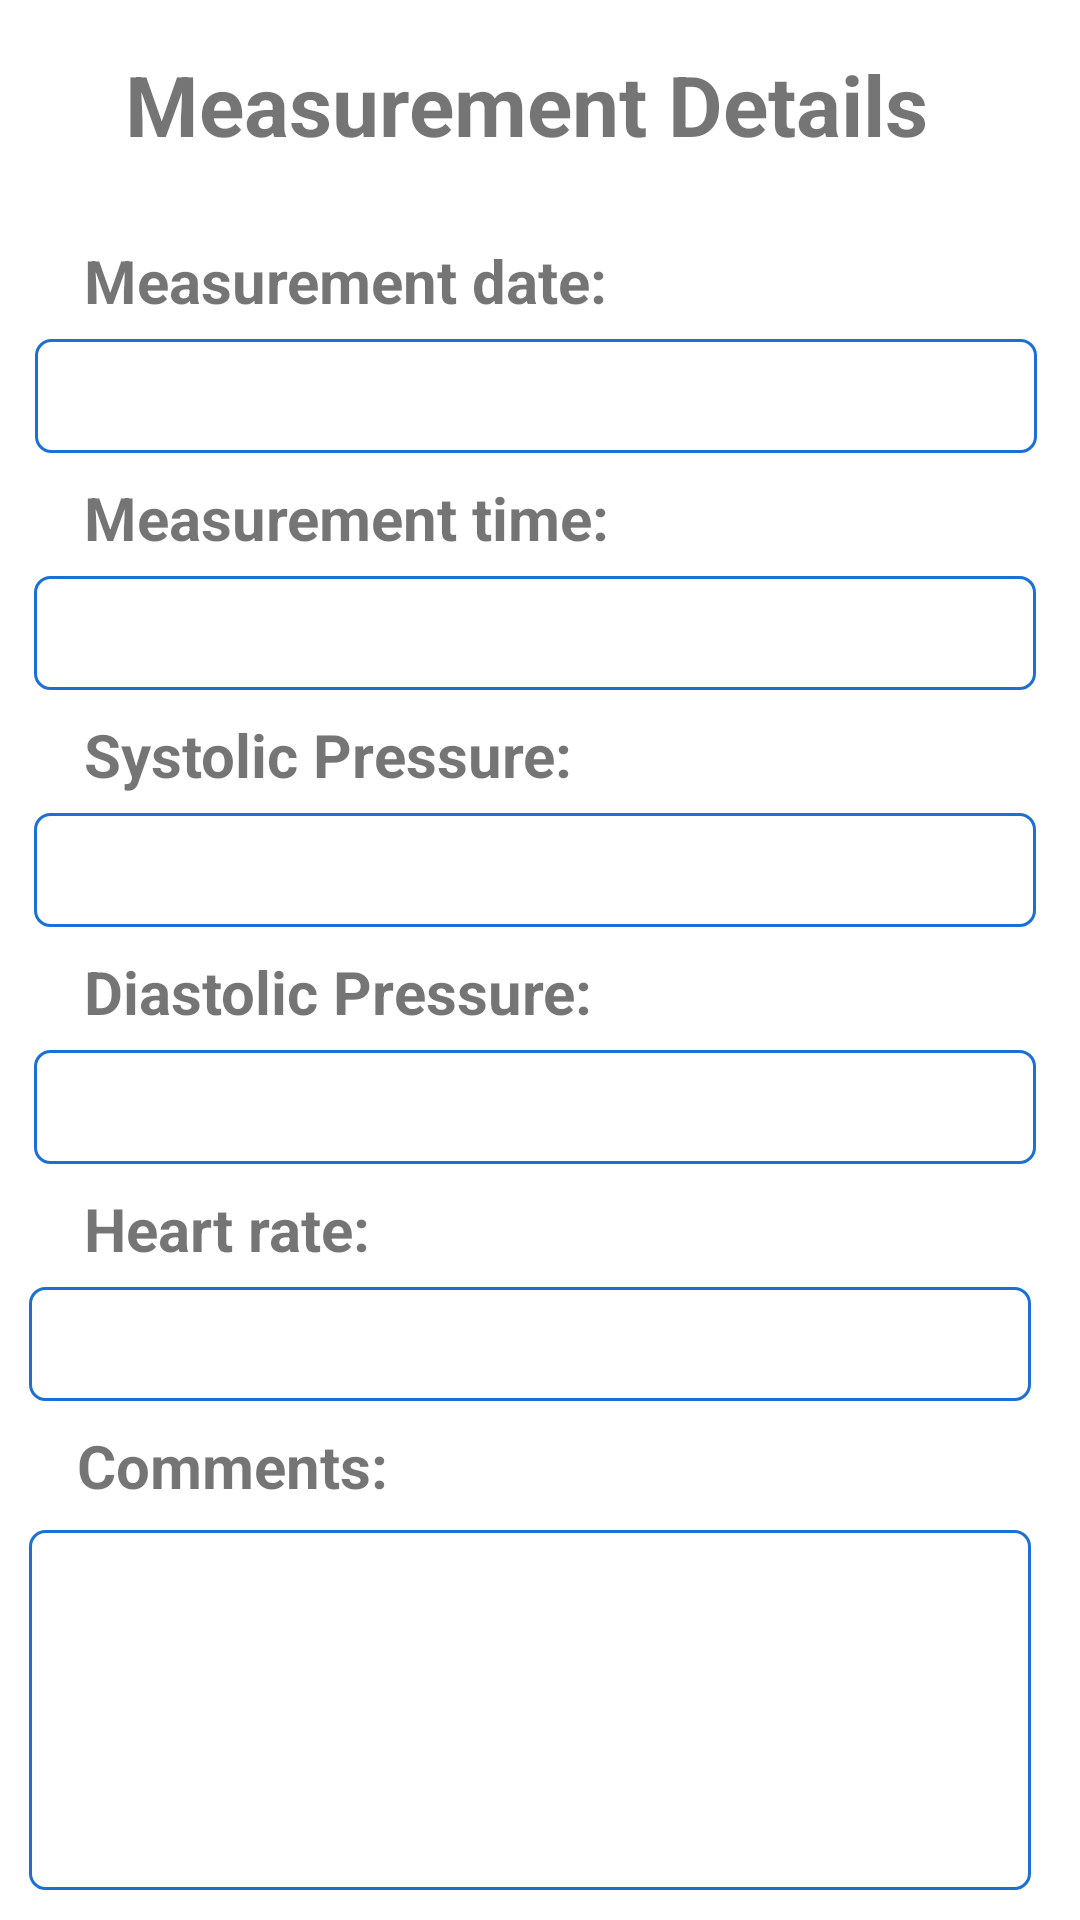

The Android layout XML behind this screen, and the referenced resources:
<!-- AndroidManifest.xml: application theme Theme.CardiacRecord -->
<!-- res/layout/activity_details.xml -->
<?xml version="1.0" encoding="utf-8"?>
<androidx.constraintlayout.widget.ConstraintLayout xmlns:android="http://schemas.android.com/apk/res/android"
    xmlns:app="http://schemas.android.com/apk/res-auto"
    xmlns:tools="http://schemas.android.com/tools"
    android:layout_width="match_parent"
    android:layout_height="match_parent"
    tools:context=".DetailsActivity">

    <TextView
        android:id="@+id/details_measurement_date_label"
        android:layout_width="187dp"
        android:layout_height="27dp"
        android:layout_marginTop="80dp"
        android:text="Measurement date: "
        android:textSize="20dp"
        android:textStyle="bold"
        app:layout_constraintEnd_toEndOf="parent"
        app:layout_constraintHorizontal_bias="0.161"
        app:layout_constraintStart_toStartOf="parent"
        app:layout_constraintTop_toTopOf="parent" />

    <EditText
        android:id="@+id/details_systolic_value"
        android:layout_width="334dp"
        android:layout_height="38dp"
        android:layout_marginTop="6dp"
        android:background="@drawable/radius2"
        android:ems="10"
        android:inputType="number"
        android:padding="5dp"
        app:layout_constraintEnd_toEndOf="parent"
        app:layout_constraintHorizontal_bias="0.431"
        app:layout_constraintStart_toStartOf="parent"
        app:layout_constraintTop_toBottomOf="@+id/details_systolic_label" />

    <EditText
        android:id="@+id/details_measurement_date_value"
        android:layout_width="334dp"
        android:layout_height="38dp"
        android:layout_marginTop="6dp"
        android:background="@drawable/radius2"
        android:ems="10"
        android:inputType="text"
        android:padding="5dp"
        app:layout_constraintEnd_toEndOf="parent"
        app:layout_constraintHorizontal_bias="0.443"
        app:layout_constraintStart_toStartOf="parent"
        app:layout_constraintTop_toBottomOf="@+id/details_measurement_date_label" />

    <EditText
        android:id="@+id/details_measurement_time_value"
        android:layout_width="334dp"
        android:layout_height="38dp"
        android:layout_marginTop="6dp"
        android:background="@drawable/radius2"
        android:ems="10"
        android:inputType="time"
        android:padding="5dp"
        app:layout_constraintEnd_toEndOf="parent"
        app:layout_constraintHorizontal_bias="0.431"
        app:layout_constraintStart_toStartOf="parent"
        app:layout_constraintTop_toBottomOf="@+id/details_measurement_time_label" />

    <TextView
        android:id="@+id/details_measurement_time_label"
        android:layout_width="187dp"
        android:layout_height="27dp"
        android:layout_marginTop="8dp"
        android:text="Measurement time: "
        android:textSize="20dp"
        android:textStyle="bold"
        app:layout_constraintEnd_toEndOf="parent"
        app:layout_constraintHorizontal_bias="0.161"
        app:layout_constraintStart_toStartOf="parent"
        app:layout_constraintTop_toBottomOf="@+id/details_measurement_date_value" />

    <TextView
        android:id="@+id/details_systolic_label"
        android:layout_width="187dp"
        android:layout_height="27dp"
        android:layout_marginTop="8dp"
        android:text="Systolic Pressure: "
        android:textSize="20dp"
        android:textStyle="bold"
        app:layout_constraintEnd_toEndOf="parent"
        app:layout_constraintHorizontal_bias="0.161"
        app:layout_constraintStart_toStartOf="parent"
        app:layout_constraintTop_toBottomOf="@+id/details_measurement_time_value" />

    <TextView
        android:id="@+id/details_diastolic_label"
        android:layout_width="187dp"
        android:layout_height="27dp"
        android:layout_marginTop="8dp"
        android:text="Diastolic Pressure: "
        android:textSize="20dp"
        android:textStyle="bold"
        app:layout_constraintEnd_toEndOf="parent"
        app:layout_constraintHorizontal_bias="0.161"
        app:layout_constraintStart_toStartOf="parent"
        app:layout_constraintTop_toBottomOf="@+id/details_systolic_value" />

    <EditText
        android:id="@+id/details_diastolic_value"
        android:layout_width="334dp"
        android:layout_height="38dp"
        android:layout_marginTop="6dp"
        android:background="@drawable/radius2"
        android:ems="10"
        android:inputType="number"
        android:padding="5dp"
        app:layout_constraintEnd_toEndOf="parent"
        app:layout_constraintHorizontal_bias="0.441"
        app:layout_constraintStart_toStartOf="parent"
        app:layout_constraintTop_toBottomOf="@+id/details_diastolic_label" />

    <TextView
        android:id="@+id/details_heart_rate_label"
        android:layout_width="187dp"
        android:layout_height="27dp"
        android:layout_marginTop="8dp"
        android:text="Heart rate: "
        android:textSize="20dp"
        android:textStyle="bold"
        app:layout_constraintEnd_toEndOf="parent"
        app:layout_constraintHorizontal_bias="0.161"
        app:layout_constraintStart_toStartOf="parent"
        app:layout_constraintTop_toBottomOf="@+id/details_diastolic_value" />

    <EditText
        android:id="@+id/details_heart_rate_value"
        android:layout_width="334dp"
        android:layout_height="38dp"
        android:layout_marginTop="6dp"
        android:background="@drawable/radius2"
        android:ems="10"
        android:inputType="number"
        android:padding="5dp"
        app:layout_constraintEnd_toEndOf="parent"
        app:layout_constraintHorizontal_bias="0.378"
        app:layout_constraintStart_toStartOf="parent"
        app:layout_constraintTop_toBottomOf="@+id/details_heart_rate_label" />

    <TextView
        android:id="@+id/details_comment_label"
        android:layout_width="187dp"
        android:layout_height="27dp"
        android:layout_marginTop="8dp"
        android:text="Comments: "
        android:textSize="20dp"
        android:textStyle="bold"
        app:layout_constraintEnd_toEndOf="parent"
        app:layout_constraintHorizontal_bias="0.149"
        app:layout_constraintStart_toStartOf="parent"
        app:layout_constraintTop_toBottomOf="@+id/details_heart_rate_value" />

    <EditText
        android:id="@+id/details_comment_value"
        android:layout_width="334dp"
        android:layout_height="120dp"
        android:layout_marginTop="8dp"
        android:background="@drawable/radius2"
        android:ems="10"
        android:inputType="textMultiLine"
        android:padding="5dp"
        app:layout_constraintEnd_toEndOf="parent"
        app:layout_constraintHorizontal_bias="0.375"
        app:layout_constraintStart_toStartOf="parent"
        app:layout_constraintTop_toBottomOf="@+id/details_comment_label" />


    <TextView
        android:id="@+id/details_measurement"
        android:layout_width="277dp"
        android:layout_height="36dp"
        android:text="Measurement Details"
        android:textSize="28dp"
        android:textStyle="bold"
        app:layout_constraintBottom_toTopOf="@+id/details_measurement_date_value"
        app:layout_constraintEnd_toEndOf="parent"
        app:layout_constraintStart_toStartOf="parent"
        app:layout_constraintTop_toTopOf="parent"
        app:layout_constraintVertical_bias="0.207" />

</androidx.constraintlayout.widget.ConstraintLayout>
<!-- resources referenced by this layout -->
<resources>
  <!-- drawable radius2 (drawable) -->
  <?xml version="1.0" encoding="utf-8"?>
  <selector xmlns:android="http://schemas.android.com/apk/res/android">
      <item >
          <shape android:shape="rectangle"  >
              <corners android:radius="5dip" />
              <solid android:color="#ffffff" />
              <stroke android:width="1dip" android:color="#1A71D3"/>
          </shape>
      </item>
  </selector>
  <style name="Theme.CardiacRecord" parent="Theme.MaterialComponents.DayNight.DarkActionBar">
          
          <item name="colorPrimary">@color/purple_500</item>
          <item name="colorPrimaryVariant">@color/purple_700</item>
          <item name="colorOnPrimary">@color/white</item>
          
          <item name="colorSecondary">@color/teal_200</item>
          <item name="colorSecondaryVariant">@color/teal_700</item>
          <item name="colorOnSecondary">@color/black</item>
          
          <item name="android:statusBarColor" tools:targetApi="l">?attr/colorPrimaryVariant</item>
          
      </style>
  <!-- not gathered from this repository: default colours our renderer supplied (Android Studio template values) -->
  <color name="purple_500">#FF6200EE</color>
  <color name="purple_700">#FF3700B3</color>
  <color name="teal_200">#FF03DAC5</color>
  <color name="teal_700">#FF018786</color>
  <color name="black">#FF000000</color>
  <color name="white">#FFFFFFFF</color>
</resources>
